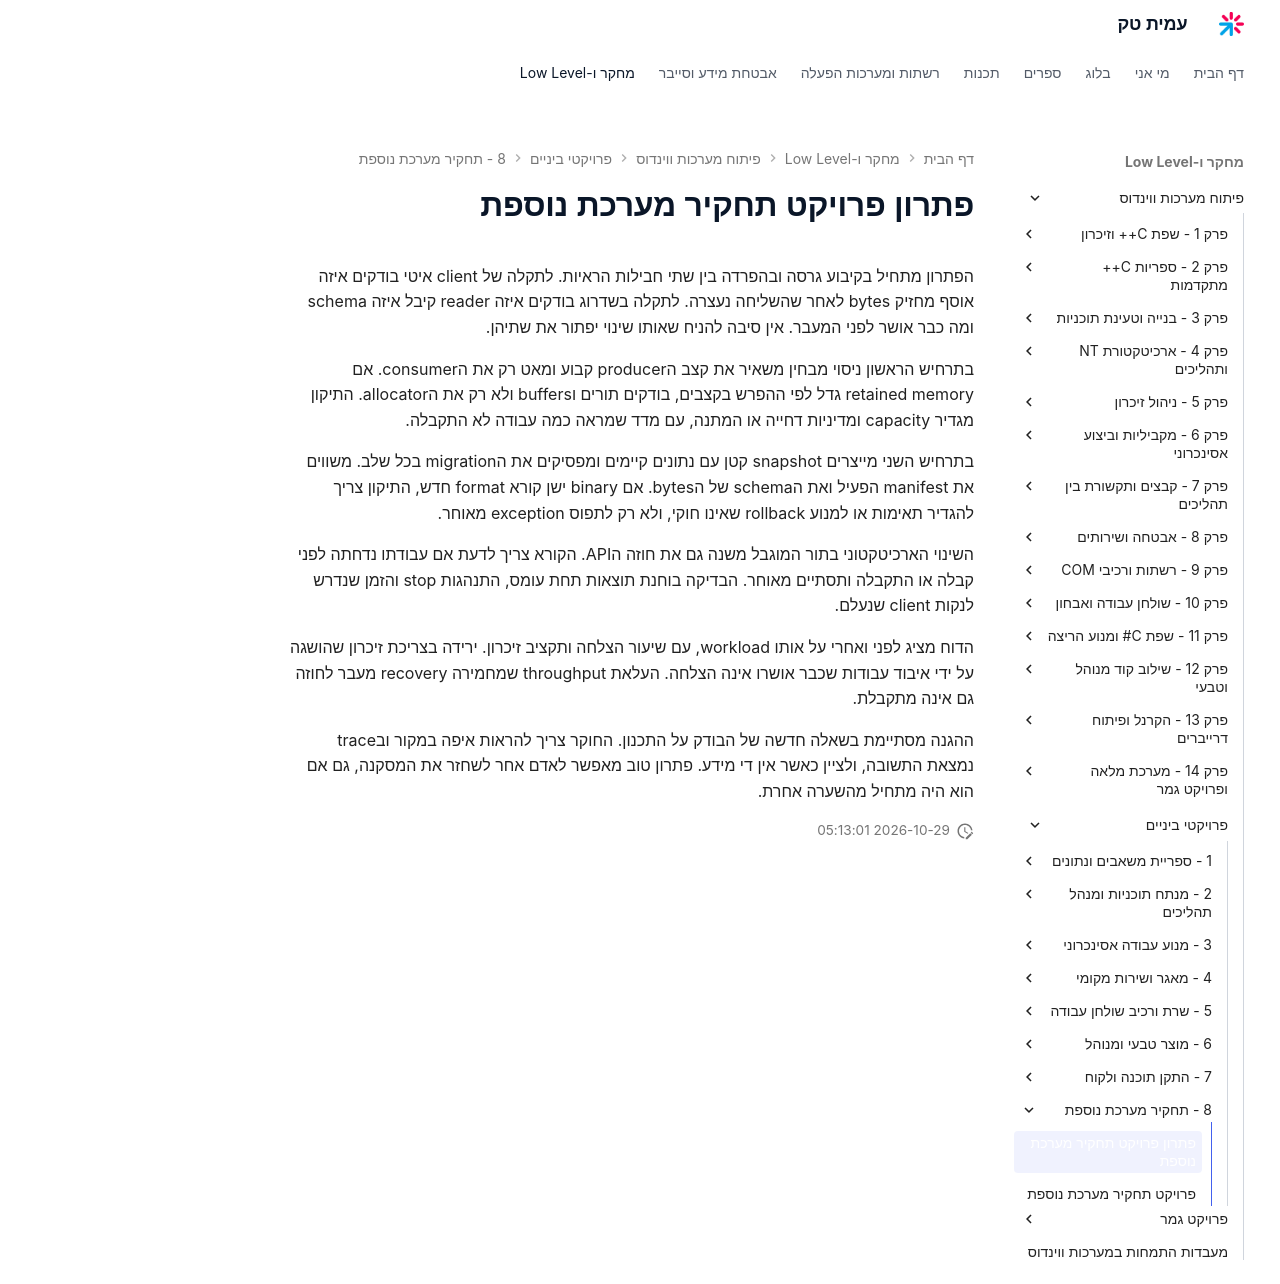

repository: AmitPinchasi/amittech · page: פיתוח-מערכות-ווינדוס/פרויקטי-ביניים/8 - תחקיר מערכת נוספת/תחקיר מערכת נוספת - פתרון/index.html · generator: mkdocs

# פתרון פרויקט תחקיר מערכת נוספת

הפתרון מתחיל בקיבוע גרסה ובהפרדה בין שתי חבילות הראיות. לתקלה של client איטי בודקים איזה אוסף מחזיק bytes לאחר שהשליחה נעצרה. לתקלה בשדרוג בודקים איזה reader קיבל איזה schema ומה כבר אושר לפני המעבר. אין סיבה להניח שאותו שינוי יפתור את שתיהן.

בתרחיש הראשון ניסוי מבחין משאיר את קצב הproducer קבוע ומאט רק את הconsumer. אם retained memory גדל לפי ההפרש בקצבים, בודקים תורים וbuffers ולא רק את הallocator. התיקון מגדיר capacity ומדיניות דחייה או המתנה, עם מדד שמראה כמה עבודה לא התקבלה.

בתרחיש השני מייצרים snapshot קטן עם נתונים קיימים ומפסיקים את הmigration בכל שלב. משווים את manifest הפעיל ואת הschema של הbytes. אם binary ישן קורא format חדש, התיקון צריך להגדיר תאימות או למנוע rollback שאינו חוקי, ולא רק לתפוס exception מאוחר.

השינוי הארכיטקטוני בתור המוגבל משנה גם את חוזה הAPI. הקורא צריך לדעת אם עבודתו נדחתה לפני קבלה או התקבלה ותסתיים מאוחר. הבדיקה בוחנת תוצאות תחת עומס, התנהגות stop והזמן שנדרש לנקות client שנעלם.

הדוח מציג לפני ואחרי על אותו workload, עם שיעור הצלחה ותקציב זיכרון. ירידה בצריכת זיכרון שהושגה על ידי איבוד עבודות שכבר אושרו אינה הצלחה. העלאת throughput שמחמירה recovery מעבר לחוזה גם אינה מתקבלת.

ההגנה מסתיימת בשאלה חדשה של הבודק על התכנון. החוקר צריך להראות איפה במקור ובtrace נמצאת התשובה, ולציין כאשר אין די מידע. פתרון טוב מאפשר לאדם אחר לשחזר את המסקנה, גם אם הוא היה מתחיל מהשערה אחרת.
